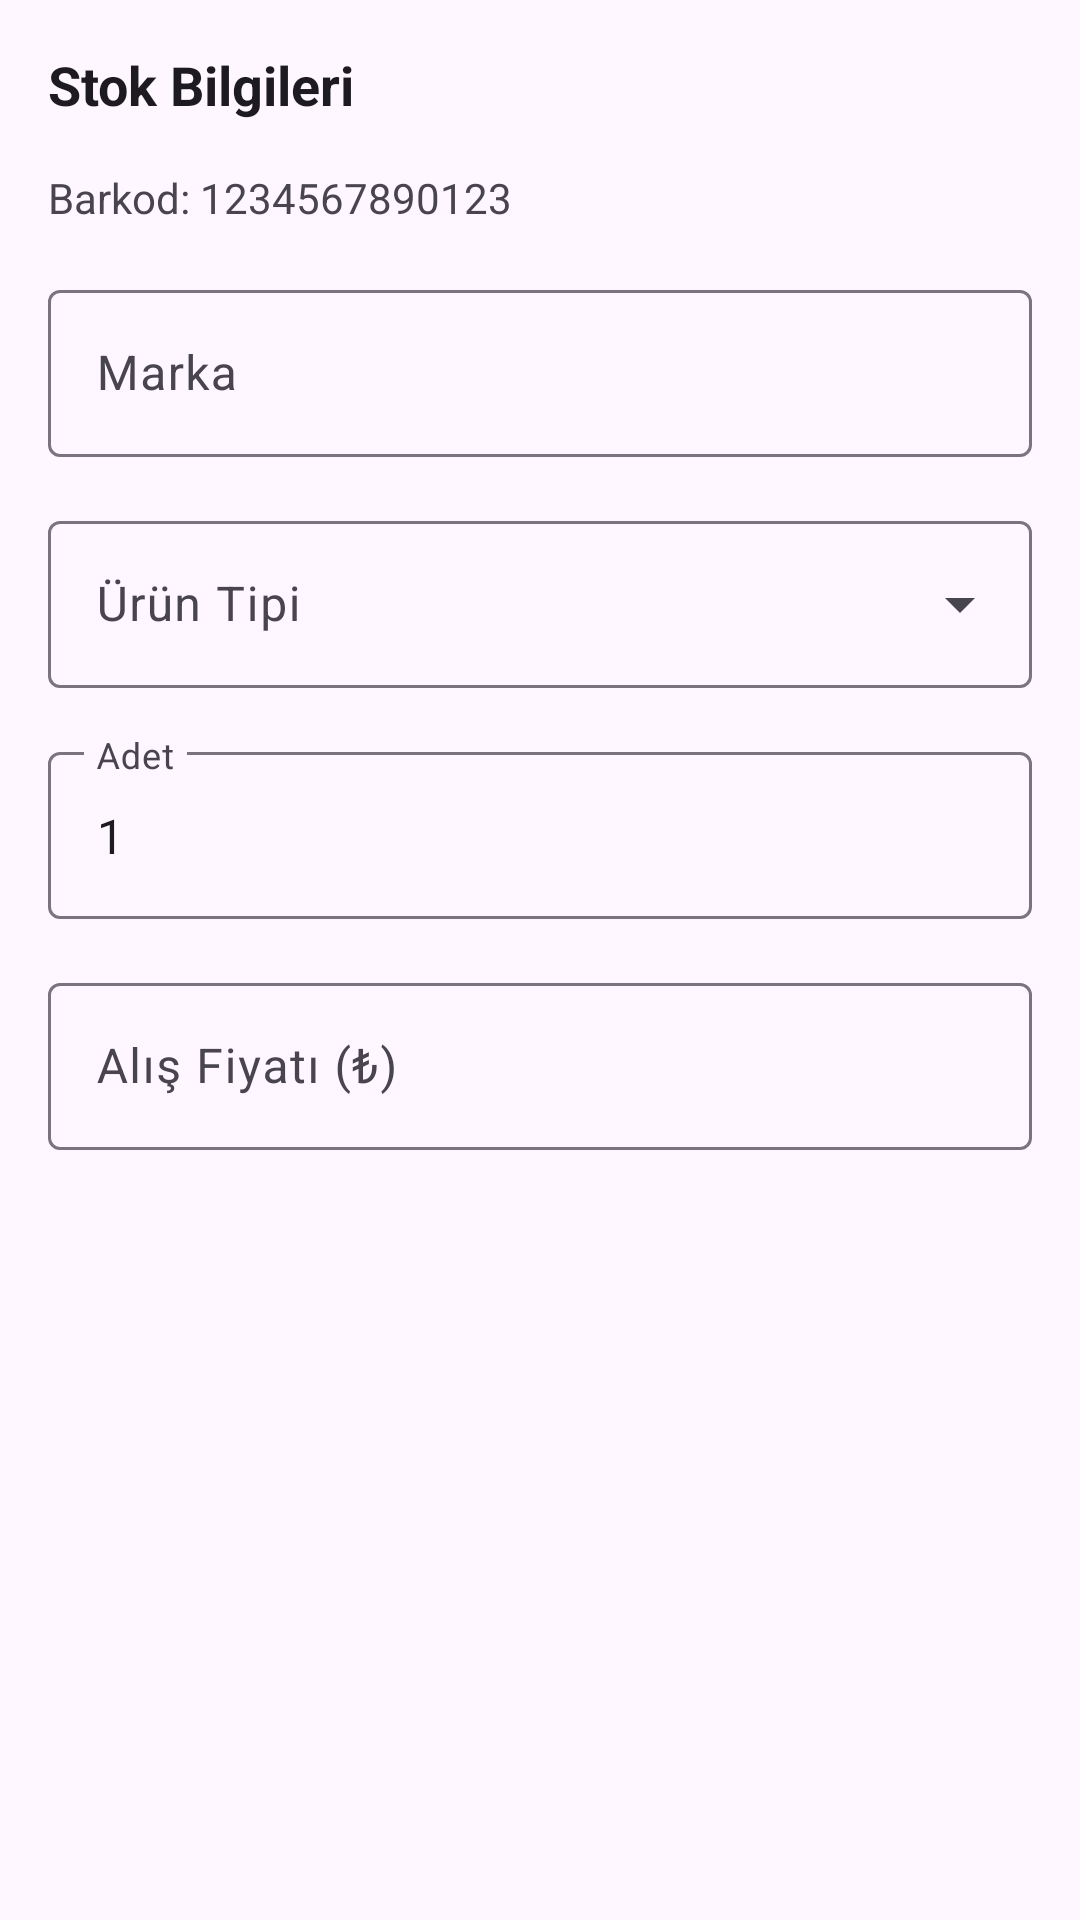

Here is an Android app screen rendered from its layout file. Give the layout XML and the strings, colors and styles it references.
<!-- AndroidManifest.xml: application theme Theme.BarcodeScanner -->
<!-- res/layout/dialog_add_stock_item.xml -->
<?xml version="1.0" encoding="utf-8"?>
<LinearLayout xmlns:android="http://schemas.android.com/apk/res/android"
    android:layout_width="match_parent"
    android:layout_height="wrap_content"
    android:orientation="vertical"
    android:padding="16dp">

    <TextView
        android:layout_width="match_parent"
        android:layout_height="wrap_content"
        android:text="Stok Bilgileri"
        android:textSize="18sp"
        android:textStyle="bold"
        android:textColor="?attr/colorOnSurface"
        android:layout_marginBottom="16dp" />

    <TextView
        android:id="@+id/textViewScannedBarcode"
        android:layout_width="match_parent"
        android:layout_height="wrap_content"
        android:text="Barkod: 1234567890123"
        android:textSize="14sp"
        android:textColor="?attr/colorOnSurfaceVariant"
        android:layout_marginBottom="16dp" />

    <com.google.android.material.textfield.TextInputLayout
        android:layout_width="match_parent"
        android:layout_height="wrap_content"
        android:layout_marginBottom="16dp"
        style="@style/Widget.Material3.TextInputLayout.OutlinedBox">

        <com.google.android.material.textfield.TextInputEditText
            android:id="@+id/editTextBrand"
            android:layout_width="match_parent"
            android:layout_height="wrap_content"
            android:hint="Marka"
            android:inputType="textCapWords" />

    </com.google.android.material.textfield.TextInputLayout>

    <com.google.android.material.textfield.TextInputLayout
        android:layout_width="match_parent"
        android:layout_height="wrap_content"
        android:layout_marginBottom="16dp"
        style="@style/Widget.Material3.TextInputLayout.OutlinedBox.ExposedDropdownMenu">

        <com.google.android.material.textfield.MaterialAutoCompleteTextView
            android:id="@+id/spinnerProductType"
            android:layout_width="match_parent"
            android:layout_height="wrap_content"
            android:hint="Ürün Tipi"
            android:inputType="none" />

    </com.google.android.material.textfield.TextInputLayout>

    <com.google.android.material.textfield.TextInputLayout
        android:layout_width="match_parent"
        android:layout_height="wrap_content"
        android:layout_marginBottom="16dp"
        style="@style/Widget.Material3.TextInputLayout.OutlinedBox">

        <com.google.android.material.textfield.TextInputEditText
            android:id="@+id/editTextQuantity"
            android:layout_width="match_parent"
            android:layout_height="wrap_content"
            android:hint="Adet"
            android:text="1"
            android:inputType="number" />

    </com.google.android.material.textfield.TextInputLayout>

    <com.google.android.material.textfield.TextInputLayout
        android:layout_width="match_parent"
        android:layout_height="wrap_content"
        android:layout_marginBottom="16dp"
        style="@style/Widget.Material3.TextInputLayout.OutlinedBox">

        <com.google.android.material.textfield.TextInputEditText
            android:id="@+id/editTextPurchasePrice"
            android:layout_width="match_parent"
            android:layout_height="wrap_content"
            android:hint="Alış Fiyatı (₺)"
            android:inputType="numberDecimal" />

    </com.google.android.material.textfield.TextInputLayout>

</LinearLayout>
<!-- resources referenced by this layout -->
<resources>
  <style name="Theme.BarcodeScanner" parent="Theme.Material3.DayNight.NoActionBar">
          
          <item name="colorPrimary">@color/purple_500</item>
          <item name="colorPrimaryVariant">@color/purple_700</item>
          <item name="colorOnPrimary">@color/white</item>
          
          <item name="colorSecondary">@color/teal_200</item>
          <item name="colorSecondaryVariant">@color/teal_700</item>
          <item name="colorOnSecondary">@color/black</item>
          
          <item name="android:statusBarColor" tools:targetApi="l">?attr/colorPrimaryVariant</item>
          
          
          <item name="windowActionBar">false</item>
          <item name="windowNoTitle">true</item>
      </style>
  <!-- not gathered from this repository: default colours our renderer supplied (Android Studio template values) -->
  <color name="purple_500">#FF6200EE</color>
  <color name="purple_700">#FF3700B3</color>
  <color name="teal_200">#FF03DAC5</color>
  <color name="teal_700">#FF018786</color>
  <color name="black">#FF000000</color>
  <color name="white">#FFFFFFFF</color>
</resources>
